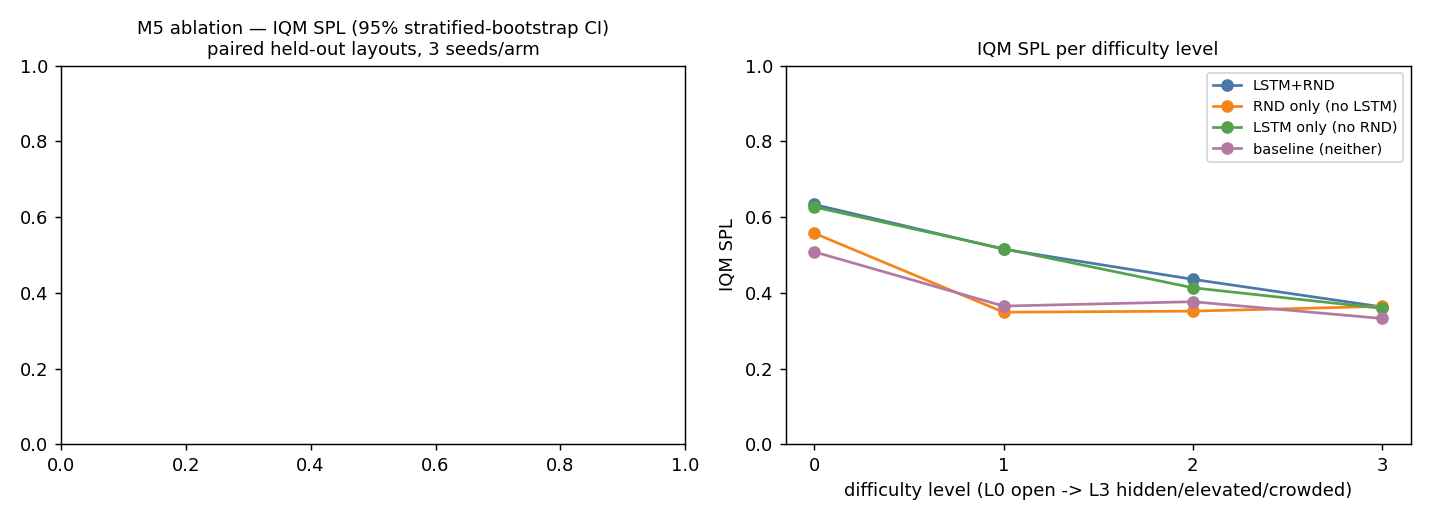

Data behind this chart, as committed beside it:
arm, seed, level, episode, success, spl, steps_to_goal, pit_falls, jump_uses, near_frac, overlap_frac
m5_primary, 0, 0, 0, 1, 0.7523, 104, 0, 3, 0.0000, 0.0000
m5_primary, 0, 0, 1, 1, 0.4270, 146, 0, 4, 0.0000, 0.0000
m5_primary, 0, 0, 2, 1, 0.7245, 103, 0, 3, 0.0000, 0.0000
m5_primary, 0, 0, 3, 1, 0.8679, 74, 0, 2, 0.0000, 0.0000
m5_primary, 0, 0, 4, 1, 0.5457, 108, 0, 3, 0.0000, 0.0000
m5_primary, 0, 0, 5, 1, 0.7623, 67, 0, 2, 0.0000, 0.0000
m5_primary, 0, 0, 6, 1, 0.6100, 103, 0, 3, 0.0000, 0.0000
m5_primary, 0, 0, 7, 1, 0.4475, 181, 0, 5, 0.0000, 0.0000
m5_primary, 0, 0, 8, 1, 0.7579, 90, 0, 3, 0.0000, 0.0000
m5_primary, 0, 0, 9, 1, 0.4089, 155, 0, 4, 0.0000, 0.0000
m5_primary, 0, 0, 10, 1, 0.3694, 217, 0, 6, 0.0000, 0.0000
m5_primary, 0, 0, 11, 1, 0.4309, 151, 0, 4, 0.0000, 0.0000
m5_primary, 0, 0, 12, 1, 0.2660, 226, 0, 6, 0.0000, 0.0000
m5_primary, 0, 0, 13, 1, 0.5591, 108, 0, 3, 0.0000, 0.0000
m5_primary, 0, 0, 14, 1, 0.8316, 66, 0, 2, 0.0000, 0.0000
m5_primary, 0, 0, 15, 1, 0.5205, 114, 0, 3, 0.0000, 0.0000
m5_primary, 0, 0, 16, 1, 0.5428, 137, 0, 4, 0.0000, 0.0000
m5_primary, 0, 0, 17, 1, 0.8461, 63, 0, 2, 0.0000, 0.0000
m5_primary, 0, 0, 18, 1, 0.7212, 78, 0, 3, 0.0000, 0.0000
m5_primary, 0, 0, 19, 1, 0.8767, 74, 0, 1, 0.0000, 0.0000
m5_primary, 0, 0, 20, 1, 0.2981, 188, 0, 5, 0.0000, 0.0000
m5_primary, 0, 0, 21, 1, 0.6302, 126, 0, 4, 0.0000, 0.0000
m5_primary, 0, 0, 22, 1, 0.5066, 128, 0, 4, 0.0000, 0.0000
m5_primary, 0, 0, 23, 1, 0.3286, 182, 0, 5, 0.0000, 0.0000
m5_primary, 0, 0, 24, 1, 0.5140, 135, 0, 3, 0.0000, 0.0000
m5_primary, 0, 1, 0, 1, 0.7215, 125, 0, 4, 0.0000, 0.0000
m5_primary, 0, 1, 1, 1, 0.3091, 199, 0, 5, 0.0000, 0.0000
m5_primary, 0, 1, 2, 1, 0.7493, 115, 0, 3, 0.1217, 0.0000
m5_primary, 0, 1, 3, 1, 0.5553, 204, 0, 6, 0.0000, 0.0000
m5_primary, 0, 1, 4, 1, 0.2242, 229, 0, 6, 0.0000, 0.0000
m5_primary, 0, 1, 5, 1, 0.5191, 108, 0, 3, 0.2037, 0.0000
m5_primary, 0, 1, 6, 1, 0.3645, 209, 0, 6, 0.0000, 0.0000
m5_primary, 0, 1, 7, 1, 0.2873, 302, 0, 8, 0.1093, 0.0000
m5_primary, 0, 1, 8, 1, 0.7210, 150, 0, 4, 0.0000, 0.0000
m5_primary, 0, 1, 9, 1, 0.3653, 272, 0, 7, 0.2574, 0.0000
m5_primary, 0, 1, 10, 1, 0.6935, 96, 0, 3, 0.0000, 0.0000
m5_primary, 0, 1, 11, 1, 0.8310, 86, 0, 3, 0.0000, 0.0000
m5_primary, 0, 1, 12, 1, 0.7285, 97, 0, 2, 0.0000, 0.0000
m5_primary, 0, 1, 13, 1, 0.2682, 376, 0, 10, 0.0479, 0.0000
m5_primary, 0, 1, 14, 1, 0.6197, 100, 0, 3, 0.0000, 0.0000
m5_primary, 0, 1, 15, 1, 0.7214, 155, 0, 5, 0.0710, 0.0000
m5_primary, 0, 1, 16, 1, 0.3551, 307, 0, 8, 0.1173, 0.0000
m5_primary, 0, 1, 17, 1, 0.5788, 132, 0, 4, 0.0000, 0.0000
m5_primary, 0, 1, 18, 1, 0.6489, 165, 0, 4, 0.0000, 0.0000
m5_primary, 0, 1, 19, 1, 0.4981, 146, 0, 4, 0.0685, 0.0000
m5_primary, 0, 1, 20, 1, 0.2667, 330, 0, 9, 0.0455, 0.0000
m5_primary, 0, 1, 21, 1, 0.5716, 138, 0, 4, 0.0000, 0.0000
m5_primary, 0, 1, 22, 1, 0.4226, 228, 0, 7, 0.0614, 0.0000
m5_primary, 0, 1, 23, 1, 0.5493, 174, 0, 4, 0.0000, 0.0000
m5_primary, 0, 1, 24, 1, 0.6581, 103, 0, 3, 0.0000, 0.0000
m5_primary, 0, 2, 0, 1, 0.6174, 161, 0, 5, 0.0994, 0.0000
m5_primary, 0, 2, 1, 1, 0.2438, 540, 0, 15, 0.0722, 0.0000
m5_primary, 0, 2, 2, 1, 0.3954, 414, 0, 12, 0.1401, 0.0000
m5_primary, 0, 2, 3, 1, 0.4932, 204, 0, 6, 0.0000, 0.0000
m5_primary, 0, 2, 4, 1, 0.5282, 152, 0, 5, 0.0000, 0.0000
m5_primary, 0, 2, 5, 1, 0.7631, 172, 0, 5, 0.0000, 0.0000
m5_primary, 0, 2, 6, 1, 0.5247, 256, 1, 7, 0.0703, 0.0000
m5_primary, 0, 2, 7, 1, 0.1502, 843, 0, 24, 0.1839, 0.0439
m5_primary, 0, 2, 8, 1, 0.1595, 425, 0, 11, 0.1694, 0.0329
m5_primary, 0, 2, 9, 1, 0.2721, 531, 1, 14, 0.0377, 0.0000
... 1,940 more rows
